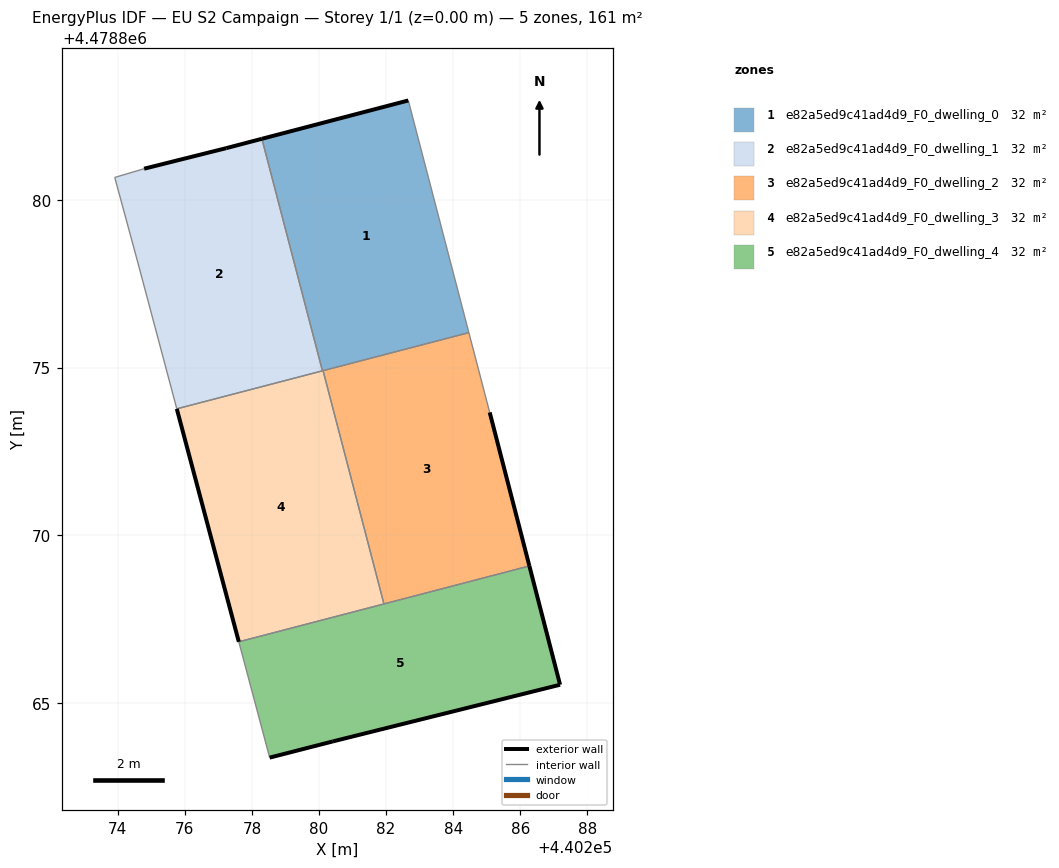
=== STOREY PLAN SPEC (per zone: floor XY polygon, exterior-wall plan segments, windows/doors) ===
zone 1: e82a5ed9c41ad4d9_F0_dwelling_0  (32.3 m²)
  floor: (440284.47, 4478876.04) (440282.66, 4478882.96) (440278.30, 4478881.82) (440280.10, 4478874.90)
  exterior wall: (440278.30, 4478881.82) – (440282.66, 4478882.96)  [4.5 m]
  interior walls: 4
zone 2: e82a5ed9c41ad4d9_F0_dwelling_1  (32.3 m²)
  floor: (440280.10, 4478874.90) (440278.30, 4478881.82) (440277.23, 4478881.54) (440274.79, 4478880.93) (440273.91, 4478880.67) (440274.59, 4478878.18) (440275.76, 4478873.77)
  exterior wall: (440277.23, 4478881.54) – (440278.30, 4478881.82)  [1.1 m]
  exterior wall: (440274.79, 4478880.93) – (440277.23, 4478881.54)  [2.5 m]
  interior walls: 5
zone 3: e82a5ed9c41ad4d9_F0_dwelling_2  (32.3 m²)
  floor: (440286.27, 4478869.08) (440285.09, 4478873.66) (440284.47, 4478876.04) (440280.12, 4478874.91) (440281.94, 4478867.95)
  exterior wall: (440285.09, 4478873.66) – (440286.27, 4478869.08)  [4.7 m]
  interior walls: 4
zone 4: e82a5ed9c41ad4d9_F0_dwelling_3  (32.3 m²)
  floor: (440281.94, 4478867.95) (440280.12, 4478874.91) (440275.76, 4478873.77) (440277.61, 4478866.82)
  exterior wall: (440277.61, 4478866.82) – (440275.76, 4478873.77)  [7.2 m]
  interior walls: 4
zone 5: e82a5ed9c41ad4d9_F0_dwelling_4  (32.3 m²)
  floor: (440287.19, 4478865.54) (440286.27, 4478869.08) (440277.61, 4478866.82) (440278.53, 4478863.37) (440280.41, 4478863.85)
  exterior wall: (440286.27, 4478869.08) – (440287.19, 4478865.54)  [3.7 m]
  exterior wall: (440287.19, 4478865.54) – (440280.41, 4478863.85)  [7.0 m]
  exterior wall: (440280.41, 4478863.85) – (440278.53, 4478863.37)  [1.9 m]
  interior walls: 3

=== DERIVED (storey summary) ===
Building: EU S2 Campaign
Storey: 1 of 1  (floor level z = 0.00 m)
Storey gross floor area: 161.3 m²
Zones on this storey: 5
  - e82a5ed9c41ad4d9_F0_dwelling_0: floor 32.3 m²; exterior wall 4.5 m (13.5 m²); WWR 0.0%
  - e82a5ed9c41ad4d9_F0_dwelling_1: floor 32.3 m²; exterior wall 3.6 m (10.9 m²); WWR 0.0%
  - e82a5ed9c41ad4d9_F0_dwelling_2: floor 32.3 m²; exterior wall 4.7 m (14.2 m²); WWR 0.0%
  - e82a5ed9c41ad4d9_F0_dwelling_3: floor 32.3 m²; exterior wall 7.2 m (21.6 m²); WWR 0.0%
  - e82a5ed9c41ad4d9_F0_dwelling_4: floor 32.3 m²; exterior wall 12.6 m (37.8 m²); WWR 0.0%
Zone adjacency (shared interzone walls):
  - e82a5ed9c41ad4d9_F0_dwelling_0 ↔ e82a5ed9c41ad4d9_F0_dwelling_1
  - e82a5ed9c41ad4d9_F0_dwelling_0 ↔ e82a5ed9c41ad4d9_F0_dwelling_2
  - e82a5ed9c41ad4d9_F0_dwelling_0 ↔ e82a5ed9c41ad4d9_F0_dwelling_3
  - e82a5ed9c41ad4d9_F0_dwelling_1 ↔ e82a5ed9c41ad4d9_F0_dwelling_3
  - e82a5ed9c41ad4d9_F0_dwelling_2 ↔ e82a5ed9c41ad4d9_F0_dwelling_3
  - e82a5ed9c41ad4d9_F0_dwelling_2 ↔ e82a5ed9c41ad4d9_F0_dwelling_4
  - e82a5ed9c41ad4d9_F0_dwelling_3 ↔ e82a5ed9c41ad4d9_F0_dwelling_4